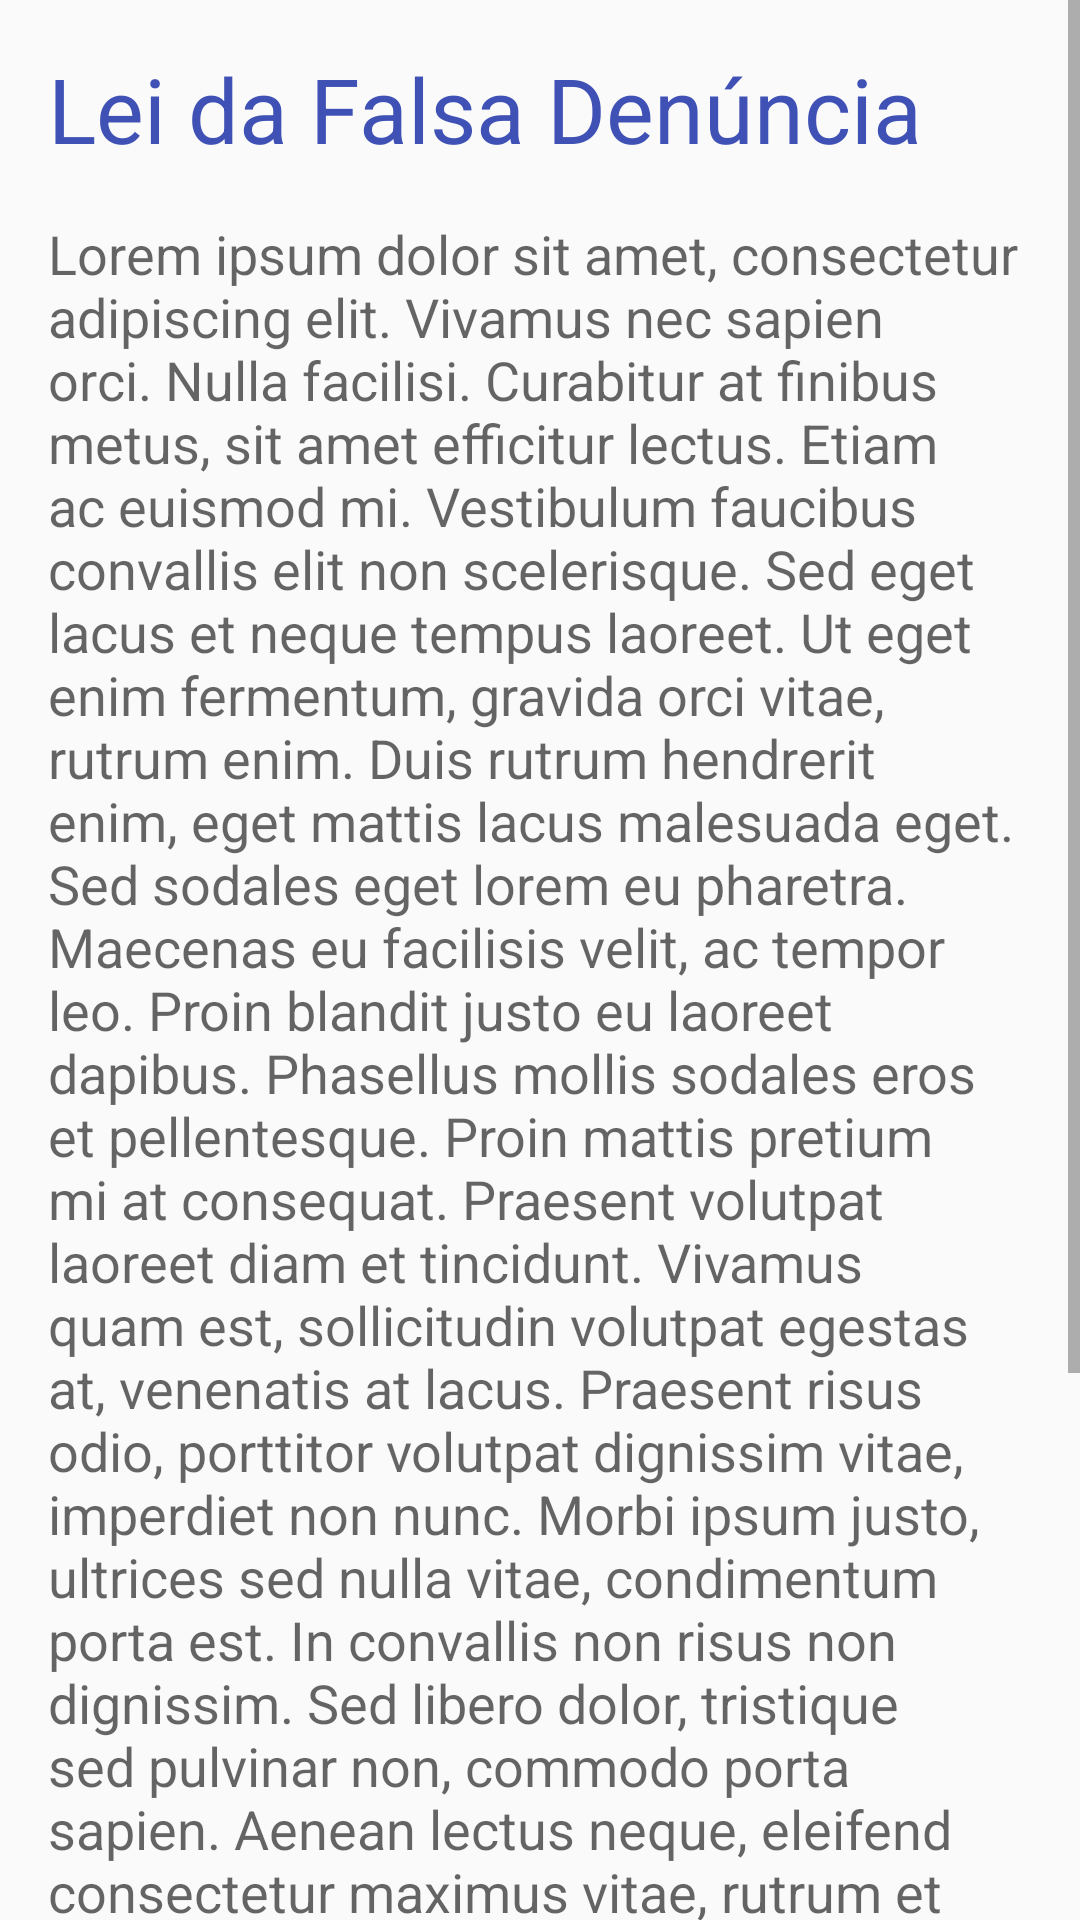

Android layout source for this screen:
<!-- AndroidManifest.xml: application theme AppTheme -->
<!-- res/layout/fragment_pagina_lei.xml -->
<ScrollView
    xmlns:android="http://schemas.android.com/apk/res/android"
    xmlns:tools="http://schemas.android.com/tools"
    android:layout_height="match_parent"
    android:layout_width="match_parent">

    <LinearLayout
        android:layout_width="match_parent"
        android:layout_height="wrap_content"
        android:orientation="vertical">

        <TextView
            android:layout_width="wrap_content"
            android:layout_height="wrap_content"
            android:paddingTop="16dp"
            android:paddingBottom="16dp"
            android:paddingLeft="16dp"
            android:textAppearance="?android:attr/textAppearanceLarge"
            android:text="@string/lei"
            android:textSize="30dp"
            android:textColor="@color/colorPrimary"
            android:id="@+id/textView2" />

        <TextView
            android:layout_width="wrap_content"
            android:layout_height="wrap_content"
            android:paddingLeft="16dp"
            android:paddingRight="16dp"
            android:textAppearance="?android:attr/textAppearanceMedium"
            android:text="@string/lorem"
            android:id="@+id/textView"/>

    </LinearLayout>
</ScrollView>
<!-- resources referenced by this layout -->
<resources>
  <color name="colorPrimary">#3F51B5</color>
  <string name="lei">Lei da Falsa Denúncia</string>
  <string name="lorem">
          Lorem ipsum dolor sit amet, consectetur adipiscing elit. Vivamus nec sapien orci. Nulla facilisi. Curabitur at finibus metus, sit amet efficitur lectus. Etiam ac euismod mi. Vestibulum faucibus convallis elit non scelerisque. Sed eget lacus et neque tempus laoreet. Ut eget enim fermentum, gravida orci vitae, rutrum enim.
          Duis rutrum hendrerit enim, eget mattis lacus malesuada eget. Sed sodales eget lorem eu pharetra. Maecenas eu facilisis velit, ac tempor leo. Proin blandit justo eu laoreet dapibus. Phasellus mollis sodales eros et pellentesque. Proin mattis pretium mi at consequat. Praesent volutpat laoreet diam et tincidunt. Vivamus quam est, sollicitudin volutpat egestas at, venenatis at lacus. Praesent risus odio, porttitor volutpat dignissim vitae, imperdiet non nunc. Morbi ipsum justo, ultrices sed nulla vitae, condimentum porta est. In convallis non risus non dignissim.
          Sed libero dolor, tristique sed pulvinar non, commodo porta sapien. Aenean lectus neque, eleifend consectetur maximus vitae, rutrum et ligula. In vulputate dui non feugiat auctor. Sed vel est ligula. Cras vitae ante quis velit pharetra ornare. Vestibulum ante ipsum primis in faucibus orci luctus et ultrices posuere cubilia Curae; Curabitur semper placerat lorem nec viverra. Suspendisse id eleifend turpis. Nulla aliquet ullamcorper felis, vel tempus elit feugiat in. Phasellus fringilla magna eu enim semper, sed pharetra ligula semper. Donec et lorem a lacus egestas sollicitudin at sed dui.
      </string>
  <style name="AppTheme" parent="Theme.AppCompat.Light.DarkActionBar">
          
          <item name="colorPrimary">@color/colorPrimary</item>
          <item name="colorPrimaryDark">@color/colorPrimaryDark</item>
          <item name="colorAccent">@color/colorAccent</item>
      </style>
  <color name="colorPrimaryDark">#303F9F</color>
  <color name="colorAccent">#FF4081</color>
</resources>
